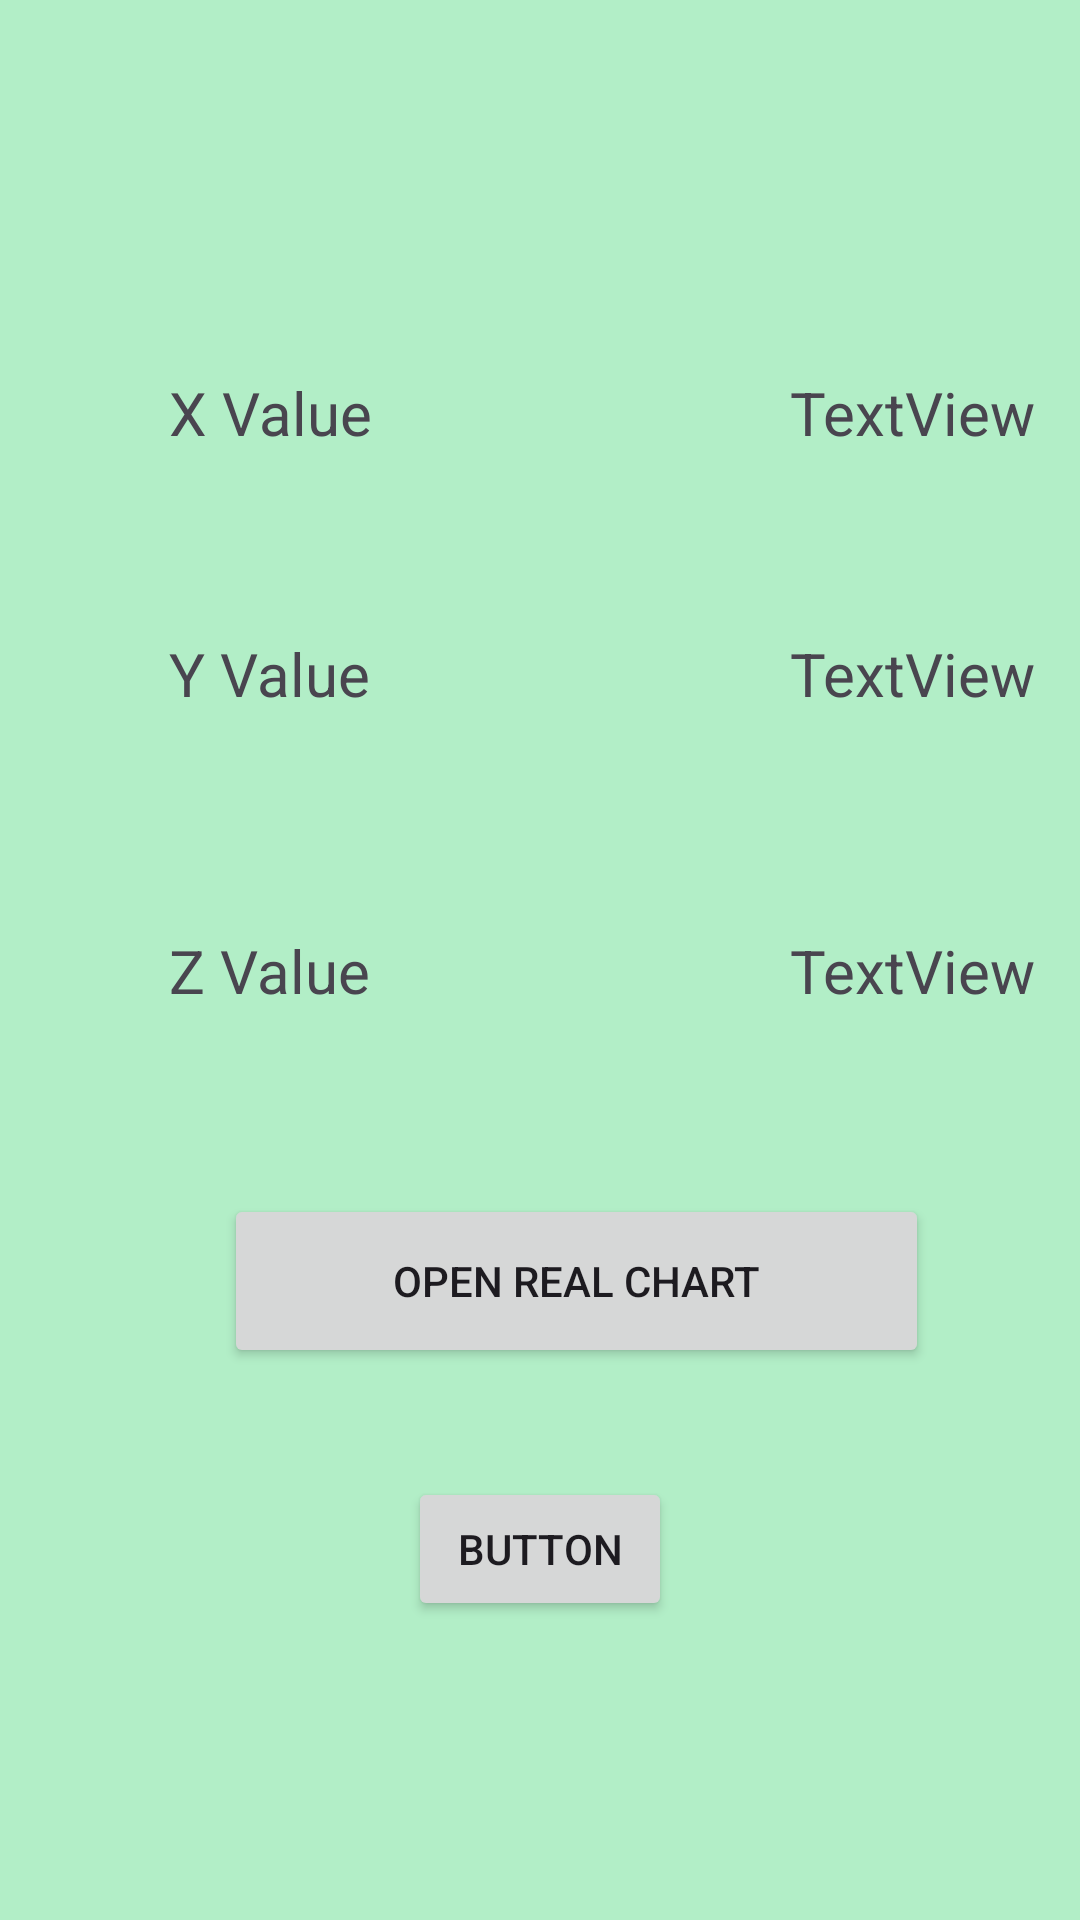

Produce the Android XML layout that renders to this screen, including the resource entries it uses.
<!-- AndroidManifest.xml: application theme Theme.Accelerometer_1 -->
<!-- res/layout/activity_main.xml -->
<?xml version="1.0" encoding="utf-8"?>
<androidx.constraintlayout.widget.ConstraintLayout xmlns:android="http://schemas.android.com/apk/res/android"
    xmlns:app="http://schemas.android.com/apk/res-auto"
    xmlns:tools="http://schemas.android.com/tools"
    android:layout_width="match_parent"
    android:layout_height="match_parent"
    tools:context=".MainActivity"
    android:background="#D9A5EDBE"
    >

    <TextView
        android:id="@+id/textView"
        android:layout_width="111dp"
        android:layout_height="31dp"
        android:layout_marginTop="124dp"
        android:text="X Value"
        android:textSize="20sp"

        app:layout_constraintEnd_toEndOf="parent"
        app:layout_constraintHorizontal_bias="0.226"
        app:layout_constraintStart_toStartOf="parent"
        app:layout_constraintTop_toTopOf="parent"
        tools:ignore="MissingConstraints" />

    <TextView
        android:id="@+id/textView2"
        android:layout_width="111dp"
        android:layout_height="31dp"
        android:layout_marginTop="56dp"
        android:text="Y Value"
        android:textSize="20sp"
        app:layout_constraintEnd_toEndOf="@+id/textView"
        app:layout_constraintStart_toStartOf="@+id/textView"
        app:layout_constraintTop_toBottomOf="@+id/textView"
        tools:ignore="MissingConstraints" />

    <TextView
        android:id="@+id/textView3"
        android:layout_width="111dp"
        android:layout_height="31dp"
        android:layout_marginTop="68dp"
        android:text="Z Value"
        android:textSize="20sp"
        app:layout_constraintEnd_toEndOf="@+id/textView2"
        app:layout_constraintStart_toStartOf="@+id/textView2"
        app:layout_constraintTop_toBottomOf="@+id/textView2"
        tools:ignore="MissingConstraints" />

    <TextView
        android:id="@+id/x_value"
        android:layout_width="111dp"
        android:layout_height="31dp"
        android:layout_marginStart="96dp"
        android:text="TextView"
        android:textSize="20sp"
        app:layout_constraintBottom_toBottomOf="@+id/textView"
        app:layout_constraintStart_toEndOf="@+id/textView"
        app:layout_constraintTop_toTopOf="@+id/textView"
        app:layout_constraintVertical_bias="0.0" />

    <TextView
        android:id="@+id/y_value"
        android:layout_width="111dp"
        android:layout_height="31dp"
        android:layout_marginStart="96dp"
        android:text="TextView"
        android:textSize="20sp"
        app:layout_constraintBottom_toBottomOf="@+id/textView2"
        app:layout_constraintStart_toEndOf="@+id/textView2"
        app:layout_constraintTop_toTopOf="@+id/textView2"
        app:layout_constraintVertical_bias="0.0" />

    <TextView
        android:id="@+id/z_value"
        android:layout_width="111dp"
        android:layout_height="31dp"
        android:layout_marginStart="96dp"
        android:text="TextView"
        android:textSize="20sp"
        app:layout_constraintBottom_toBottomOf="@+id/textView3"
        app:layout_constraintStart_toEndOf="@+id/textView3"
        app:layout_constraintTop_toTopOf="@+id/textView3"
        app:layout_constraintVertical_bias="0.0" />

    <Button
        android:id="@+id/button_open_chart"
        android:layout_width="235dp"
        android:layout_height="58dp"
        android:layout_marginBottom="184dp"
        android:text="OPEN REAL CHART"

        android:textColorHighlight="#2196F3"
        android:textColorLink="#2196F3"
        app:layout_constraintBottom_toBottomOf="parent"
        app:layout_constraintEnd_toEndOf="parent"
        app:layout_constraintHorizontal_bias="0.596"
        app:layout_constraintStart_toStartOf="parent" />

    <Button
        android:id="@+id/buttonPrediction"
        android:layout_width="wrap_content"
        android:layout_height="wrap_content"
        android:layout_marginBottom="16dp"
        android:text="Button"
        app:layout_constraintBottom_toBottomOf="parent"
        app:layout_constraintEnd_toEndOf="parent"
        app:layout_constraintStart_toStartOf="parent"
        app:layout_constraintTop_toBottomOf="@+id/button_open_chart"
        app:layout_constraintVertical_bias="0.302" />




</androidx.constraintlayout.widget.ConstraintLayout>
<!-- resources referenced by this layout -->
<resources>
  <style name="Theme.Accelerometer_1" parent="Base.Theme.Accelerometer_1" />
  <style name="Base.Theme.Accelerometer_1" parent="Theme.Material3.DayNight.NoActionBar">
          
          
      </style>
</resources>
